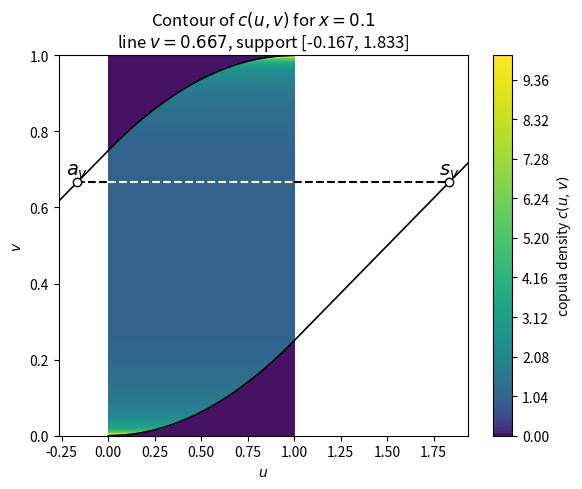

Recreate this plot in Python.
import numpy as np
import matplotlib.pyplot as plt
from matplotlib.colors import PowerNorm

# 1) Parameter
x0     = 0.1
v_line = 2/3

# 2) explicit b(x)
def b_of_x(x):
    if x <= 0.3:
        return (2/np.sqrt(6*x)) * np.cos((1/3)*np.arccos(-3*np.sqrt(6*x)/5))
    else:
        return (5 - np.sqrt(5*(6*x - 1))) / 3

b0 = b_of_x(x0)

# 3) piecewise s(v) and derivative
def s_small(v):
    if   v <= b0/2:
        return np.sqrt(2*v*b0)
    elif v <= 1 - b0/2:
        return v + b0/2
    else:
        return 1 + b0 - np.sqrt(2*b0*(1-v))

def ds_small(v):
    if   v <= b0/2:
        return np.sqrt(b0/(2*v))
    elif v <= 1 - b0/2:
        return 1.0
    else:
        return b0/np.sqrt(2*b0*(1-v))

def s_large(v):
    if   v <= 1/(2*b0):
        return np.sqrt(2*v*b0)
    elif v <= 1 - 1/(2*b0):
        return v*b0 + 1/2
    else:
        return 1 + b0 - np.sqrt(2*b0*(1-v))

def ds_large(v):
    if   v <= 1/(2*b0):
        return np.sqrt(b0/(2*v))
    elif v <= 1 - 1/(2*b0):
        return b0
    else:
        return b0/np.sqrt(2*b0*(1-v))

# pick regime
if b0 <= 1:
    s_func, ds_func = s_small, ds_small
else:
    s_func, ds_func = s_large, ds_large

# 4) support endpoints
def a_of_v(v):
    return s_func(v) - b0

# 5) build grid
n = 400
u = np.linspace(0,1,n)
v = np.linspace(0,1,n)
U, V = np.meshgrid(u, v)

# 6) compute density
C = np.zeros_like(U)
for i, vi in enumerate(v):
    sv  = s_func(vi)
    av  = a_of_v(vi)
    dsv = ds_func(vi)
    mask = (U[i,:] >= av) & (U[i,:] <= sv)
    C[i,mask] = dsv / b0

#largest finite C value
C_max = np.max(C[np.isfinite(C)])

# 7) compute support at v_line
a_v = a_of_v(v_line)
s_v = s_func(v_line)


# 8) plot
fig, ax = plt.subplots(figsize=(6,5))
norm = PowerNorm(gamma=0.5, vmin=0, vmax=C_max)  # try gamma=0.3, 0.5, 0.7, etc.
cs = ax.contourf(U, V, C, levels=300, cmap='viridis', norm=norm)
plt.colorbar(cs, label='copula density $c(u,v)$')

# 9) plot boundary curves a(v), s(v) across all v
v_curve = np.linspace(0,1,400)
a_curve = np.array([a_of_v(vi) for vi in v_curve])
s_curve = np.array([s_func(vi) for vi in v_curve])
ax.plot(a_curve, v_curve, 'k-', lw=1.2)
ax.plot(s_curve, v_curve, 'k-', lw=1.2)

# 10) restrict x‐axis to [a_v, s_v]
lower_bound = min(0, a_v - 0.1)
upper_bound = max(1, s_v + 0.1)
ax.set_xlim(lower_bound, upper_bound)

# 11) horizontal line at v_line (now only shows between a_v and s_v)
if a_v < 0:
    ax.hlines(v_line, a_v, 0, colors='black', linestyles='--', linewidth=1.5)
# middle segment (inside support)
ax.hlines(v_line, 0, 1, colors='white', linestyles='--', linewidth=1.5)
# right segment (outside support)
if s_v > 1:
    ax.hlines(v_line, 1, s_v, colors='black', linestyles='--', linewidth=1.5)

# 12) markers & labels
ax.scatter([a_v, s_v], [v_line, v_line],
           c='white', edgecolor='black', zorder=3)
for x_pt, label in [(a_v, r'$a_v$'), (s_v, r'$s_v$')]:
    col = 'white' if (0 <= x_pt <= 1) else 'black'
    ax.text(x_pt, v_line + 0.02, label,
            ha='center', color=col, fontsize=14, zorder=3)

# 13) finalize
ax.set_xlabel('$u$')
ax.set_ylabel('$v$')
ax.set_title(
    f'Contour of $c(u,v)$ for $x={x0}$\n'
    f'line $v={v_line:.3f}$, support [{a_v:.3f}, {s_v:.3f}]'
)
plt.tight_layout()
plt.show()
